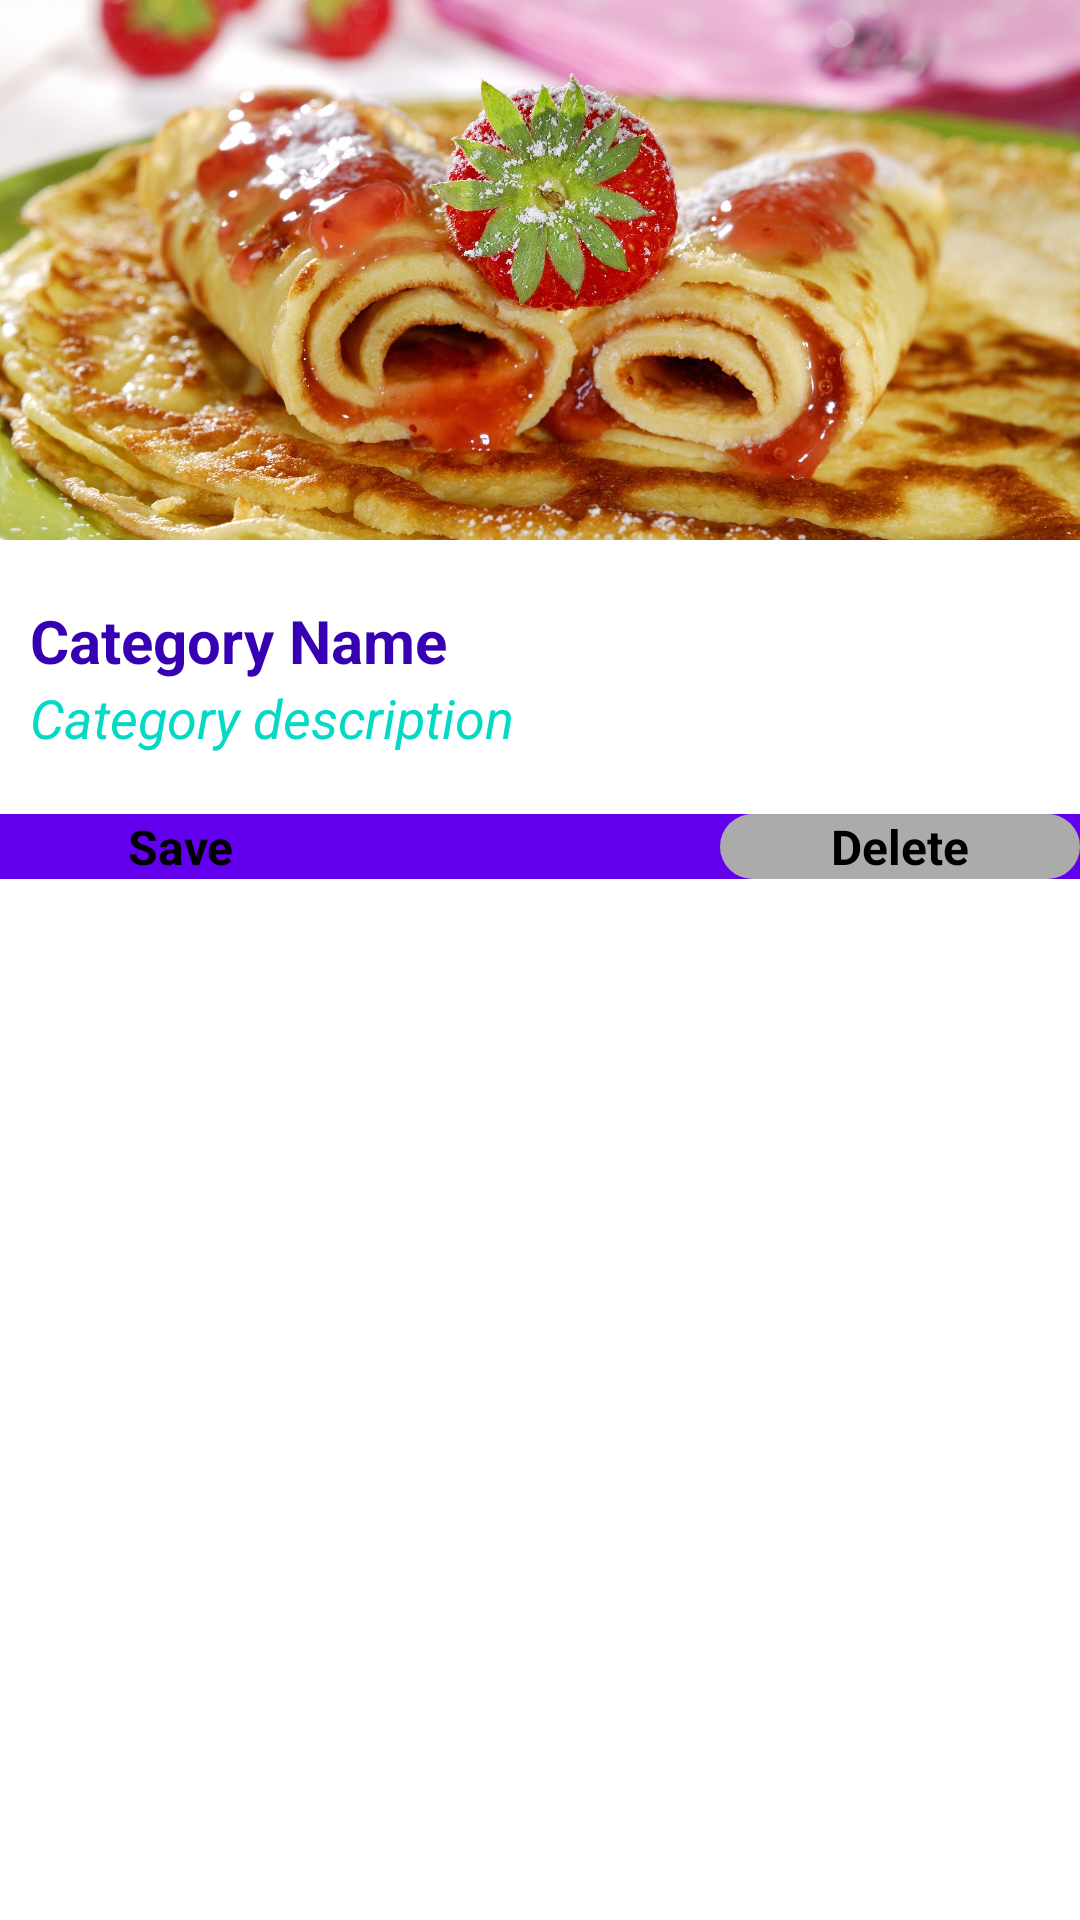

Reconstruct the res/layout file that produces this screen, plus the resources it refers to.
<!-- AndroidManifest.xml: application theme Theme.Delicacy -->
<!-- res/layout/fragment_meal_details.xml -->
<?xml version="1.0" encoding="utf-8"?>
<FrameLayout xmlns:android="http://schemas.android.com/apk/res/android"
    xmlns:tools="http://schemas.android.com/tools"
    android:layout_width="match_parent"
    android:layout_height="match_parent"
    tools:context=".ui.MealDetails">

    <ScrollView
        android:layout_width="wrap_content"
        android:layout_height="wrap_content">
        <LinearLayout
            android:layout_width="match_parent"
            android:layout_height="match_parent"
            android:orientation="vertical"
            android:background="@color/colorPrimary">

            <ImageView
                android:layout_width="match_parent"
                android:layout_height="180dp"
                android:id="@+id/mealImageView"
                android:src="@drawable/delicacies"
                android:scaleType="centerCrop"/>

            <RelativeLayout
                android:layout_width="match_parent"
                android:layout_height="wrap_content"
                android:background="@color/white"
                android:paddingTop="20dp"
                android:paddingBottom="20dp"
                android:paddingLeft="10dp"
                android:paddingRight="10dp">

                <TextView
                    android:textSize="20sp"
                    android:text="Category Name"
                    android:id="@+id/mealNameTextView"
                    android:layout_alignParentLeft="true"
                    android:layout_alignParentStart="true"
                    android:textColor="@color/colorPrimaryDark"
                    android:textStyle="bold"
                    android:layout_width="wrap_content"
                    android:layout_height="wrap_content"/>

                <TextView
                    android:id="@+id/mealCategoryTextView"
                    android:text="Category description"
                    android:layout_below="@+id/mealNameTextView"
                    android:textStyle="italic"
                    android:textColor="@color/colorAccent"
                    android:textSize="18sp"
                    android:layout_alignParentLeft="true"
                    android:layout_alignParentStart="true"
                    android:layout_width="wrap_content"
                    android:layout_height="wrap_content"/>


            </RelativeLayout>

            <RelativeLayout
                android:layout_width="match_parent"
                android:layout_height="wrap_content">

                <TextView
                    android:text="Save"
                    android:background="@drawable/button"
                    android:textSize="16sp"
                    android:textStyle="bold"
                    android:textAlignment="center"
                    android:fontFamily="sans-serif"
                    android:textColor="@color/black"
                    android:layout_width="120dp"
                    android:layout_height="wrap_content"/>

                <TextView
                    android:text="Delete"
                    android:background="@drawable/secondbutton"
                    android:textSize="16sp"
                    android:textStyle="bold"
                    android:textAlignment="center"
                    android:fontFamily="sans-serif"
                    android:textColor="@color/black"
                    android:layout_alignParentEnd="true"
                    android:layout_width="120dp"
                    android:layout_height="wrap_content"/>

            </RelativeLayout>

        </LinearLayout>
    </ScrollView>

</FrameLayout>
<!-- resources referenced by this layout -->
<resources>
  <!-- drawable delicacies: jpg bitmap (drawable, 478059 bytes) -->
  <!-- drawable secondbutton (drawable) -->
  <?xml version="1.0" encoding="utf-8"?>
  <shape xmlns:android="http://schemas.android.com/apk/res/android"
      android:shape="rectangle" android:padding="10dp">
      
      <solid android:color="#ABABAB"/>
      <corners android:radius="1000dp"/>
  </shape>
  <style name="Theme.Delicacy" parent="Theme.MaterialComponents.DayNight.DarkActionBar">
          
          <item name="colorPrimary">@color/purple_500</item>
          <item name="colorPrimaryVariant">@color/purple_700</item>
          <item name="colorOnPrimary">@color/white</item>
          
          <item name="colorSecondary">@color/teal_200</item>
          <item name="colorSecondaryVariant">@color/teal_700</item>
          <item name="colorOnSecondary">@color/black</item>
          
          <item name="android:statusBarColor" tools:targetApi="l">?attr/colorPrimaryVariant</item>
          
      </style>
  <!-- not gathered from this repository: default colours our renderer supplied (Android Studio template values) -->
  <color name="purple_500">#FF6200EE</color>
  <color name="purple_700">#FF3700B3</color>
  <color name="teal_200">#FF03DAC5</color>
  <color name="teal_700">#FF018786</color>
  <color name="black">#FF000000</color>
  <color name="white">#FFFFFFFF</color>
  <color name="colorPrimary">#FF6200EE</color>
  <color name="colorPrimaryDark">#FF3700B3</color>
  <color name="colorAccent">#FF03DAC5</color>
</resources>
